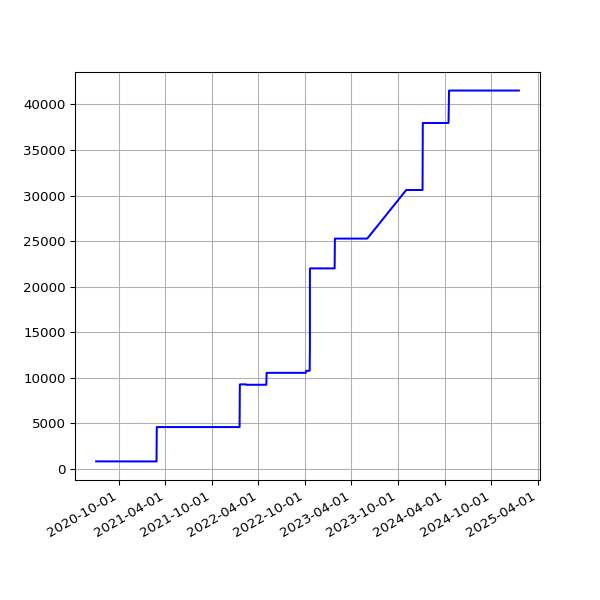

The file beside this chart, header and first rows:
date, value
2020-07-03 15:08:38 +0100, 827
2020-07-04 15:10:00 +0100, 827
2020-07-05 15:07:03 +0100, 827
2020-07-06 15:09:49 +0100, 827
2020-07-07 15:16:50 +0100, 827
2020-07-08 15:12:56 +0100, 827
2020-07-13 19:36:57 +0100, 827
2020-07-14 19:25:53 +0100, 827
2020-07-15 19:14:39 +0100, 827
2020-07-16 19:16:24 +0100, 827
2020-07-17 19:36:04 +0100, 827
2020-07-18 19:19:22 +0100, 827
2020-07-19 19:18:47 +0100, 827
2020-07-20 19:22:52 +0100, 827
2020-07-21 19:22:41 +0100, 827
2020-07-22 19:24:15 +0100, 827
2020-07-23 19:27:51 +0100, 827
2020-07-24 19:25:43 +0100, 827
2020-07-25 19:21:55 +0100, 827
2020-07-26 19:18:27 +0100, 827
2020-07-27 19:35:13 +0100, 827
2020-07-28 20:35:34 +0100, 827
2020-07-29 19:25:42 +0100, 827
2020-07-30 19:28:48 +0100, 827
2020-07-31 19:25:30 +0100, 827
2020-08-02 19:30:26 +0100, 827
2020-08-03 19:31:35 +0100, 827
2020-08-04 19:26:21 +0100, 827
2020-08-05 19:24:13 +0100, 827
2020-08-06 19:24:27 +0100, 827
2020-08-07 19:26:28 +0100, 827
2020-08-08 19:23:40 +0100, 827
2020-08-09 19:22:58 +0100, 827
2020-08-10 19:22:43 +0100, 827
2020-08-11 19:26:14 +0100, 827
2020-08-12 19:31:23 +0100, 827
2020-08-13 19:29:57 +0100, 827
2020-08-14 19:47:20 +0100, 827
2020-08-15 19:35:11 +0100, 827
2020-08-16 19:23:27 +0100, 827
2020-08-17 19:50:53 +0100, 827
2020-08-18 19:21:06 +0100, 827
2020-08-19 19:22:36 +0100, 827
2020-08-20 19:25:06 +0100, 827
2020-08-21 19:37:32 +0100, 827
2020-08-22 19:23:49 +0100, 827
2020-08-23 19:27:35 +0100, 827
2020-08-24 19:31:22 +0100, 827
2020-08-25 20:08:02 +0100, 827
2020-08-26 19:23:13 +0100, 827
2020-08-27 19:30:38 +0100, 827
2020-08-28 19:36:11 +0100, 827
2020-08-29 19:28:05 +0100, 827
2020-08-30 19:30:30 +0100, 827
2020-08-31 19:26:19 +0100, 827
2020-09-01 19:30:23 +0100, 827
2020-09-02 19:29:13 +0100, 827
2020-09-03 19:23:52 +0100, 827
2020-09-04 19:25:11 +0100, 827
2020-09-05 19:22:10 +0100, 827
... 1,249 more rows
